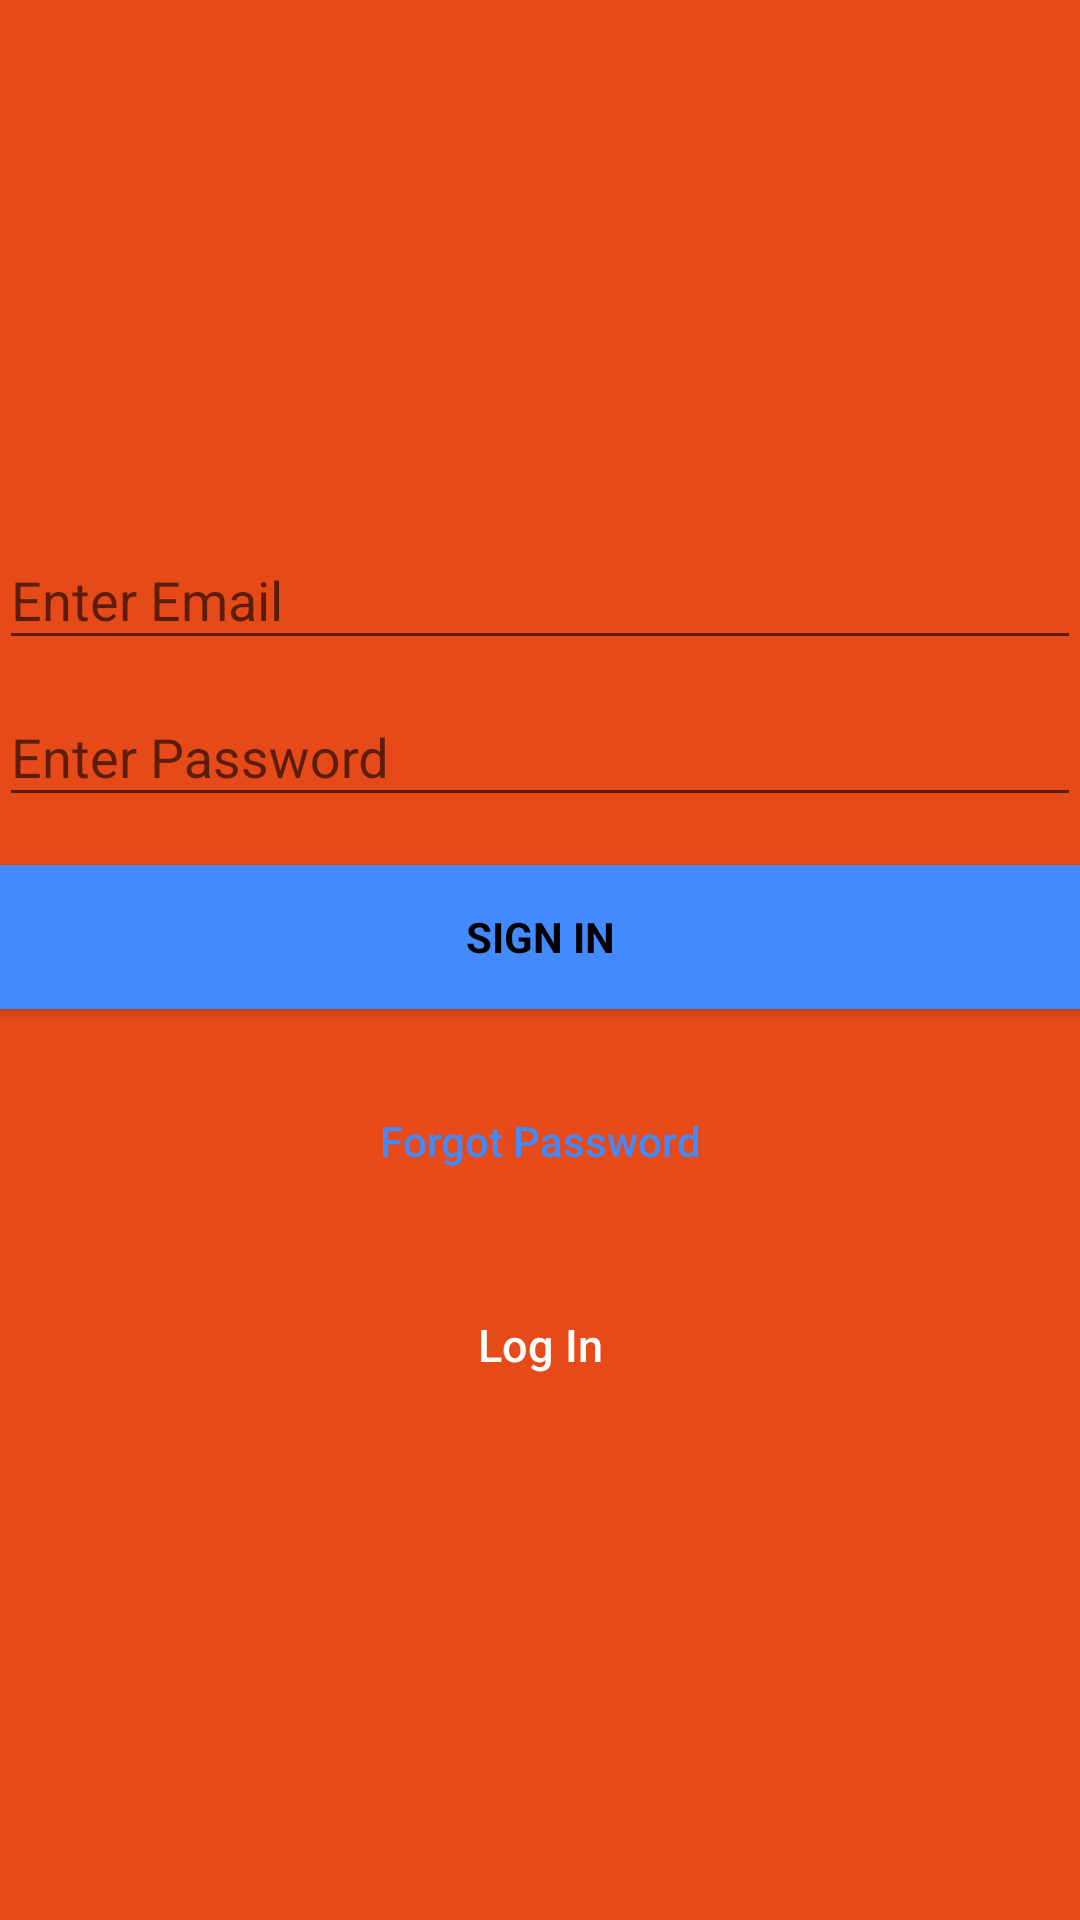

Reconstruct the res/layout file that produces this screen, plus the resources it refers to.
<!-- AndroidManifest.xml: application theme AppTheme -->
<!-- res/layout/activity_sign_up.xml -->
<?xml version="1.0" encoding="utf-8"?>
<android.support.design.widget.CoordinatorLayout xmlns:android="http://schemas.android.com/apk/res/android"
    xmlns:app="http://schemas.android.com/apk/res-auto"
    xmlns:tools="http://schemas.android.com/tools"
    android:layout_width="match_parent"
    android:layout_height="match_parent"
    android:fitsSystemWindows="true">

    <LinearLayout
        android:layout_width="fill_parent"
        android:layout_height="fill_parent"
        android:background="@color/colorPrimaryDark"
        android:gravity="center"
        android:orientation="vertical"
        android:padding="@dimen/activity_horizontal_margin">


        <android.support.design.widget.TextInputLayout
            android:layout_width="match_parent"
            android:layout_height="wrap_content">

            <EditText
                android:id="@+id/email"
                android:layout_width="match_parent"
                android:layout_height="wrap_content"
                android:hint="@string/email"
                android:inputType="textEmailAddress"
                android:maxLines="1"
                android:singleLine="true"
                android:textColor="@android:color/white" />

        </android.support.design.widget.TextInputLayout>

        <android.support.design.widget.TextInputLayout
            android:layout_width="match_parent"
            android:layout_height="wrap_content">

            <EditText
                android:id="@+id/password"
                android:layout_width="match_parent"
                android:layout_height="wrap_content"
                android:focusableInTouchMode="true"
                android:hint="@string/hint_password"
                android:imeActionId="@+id/login"
                android:imeOptions="actionUnspecified"
                android:inputType="textPassword"
                android:maxLines="1"
                android:singleLine="true"
                android:textColor="@android:color/white"
                tools:ignore="InvalidImeActionId" />

        </android.support.design.widget.TextInputLayout>

        <Button
            android:id="@+id/sign_up_button"
            style="?android:textAppearanceSmall"
            android:layout_width="match_parent"
            android:layout_height="wrap_content"
            android:layout_marginTop="16dp"
            android:background="@color/colorAccent"
            android:text="@string/action_sign_in_short"
            android:textColor="@android:color/black"
            android:textStyle="bold" />

        <Button
            android:id="@+id/btn_reset_password"
            android:layout_width="fill_parent"
            android:layout_height="wrap_content"
            android:layout_marginTop="20dip"
            android:background="@null"
            android:text="@string/btn_forgot_password"
            android:textAllCaps="false"
            android:textColor="@color/colorAccent" />

        

        <Button
            android:id="@+id/sign_in_button"
            android:layout_width="fill_parent"
            android:layout_height="wrap_content"
            android:layout_marginTop="20dip"
            android:background="@null"
            android:text="@string/btn_link_to_login"
            android:textAllCaps="false"
            android:textColor="@android:color/white"
            android:textSize="15dp" />
    </LinearLayout>

    <ProgressBar
        android:id="@+id/progressBar"
        android:layout_width="30dp"
        android:layout_height="30dp"
        android:layout_gravity="center|bottom"
        android:layout_marginBottom="20dp"
        android:visibility="gone" />
</android.support.design.widget.CoordinatorLayout>
<!-- resources referenced by this layout -->
<resources>
  <color name="colorAccent">#448AFF</color>
  <color name="colorPrimaryDark">#E64A19</color>
  <string name="action_sign_in_short">Sign In</string>
  <string name="btn_forgot_password">Forgot Password</string>
  <string name="btn_link_to_login">Log In</string>
  <string name="email">Enter Email</string>
  <string name="hint_password">Enter Password</string>
  <style name="AppTheme" parent="Theme.AppCompat.Light.DarkActionBar">
          
          <item name="colorPrimary">@color/colorPrimary</item>
          <item name="colorPrimaryDark">@color/colorPrimaryDark</item>
          <item name="colorAccent">@color/colorAccent</item>
      </style>
  <color name="colorPrimary">#FF5722</color>
</resources>
